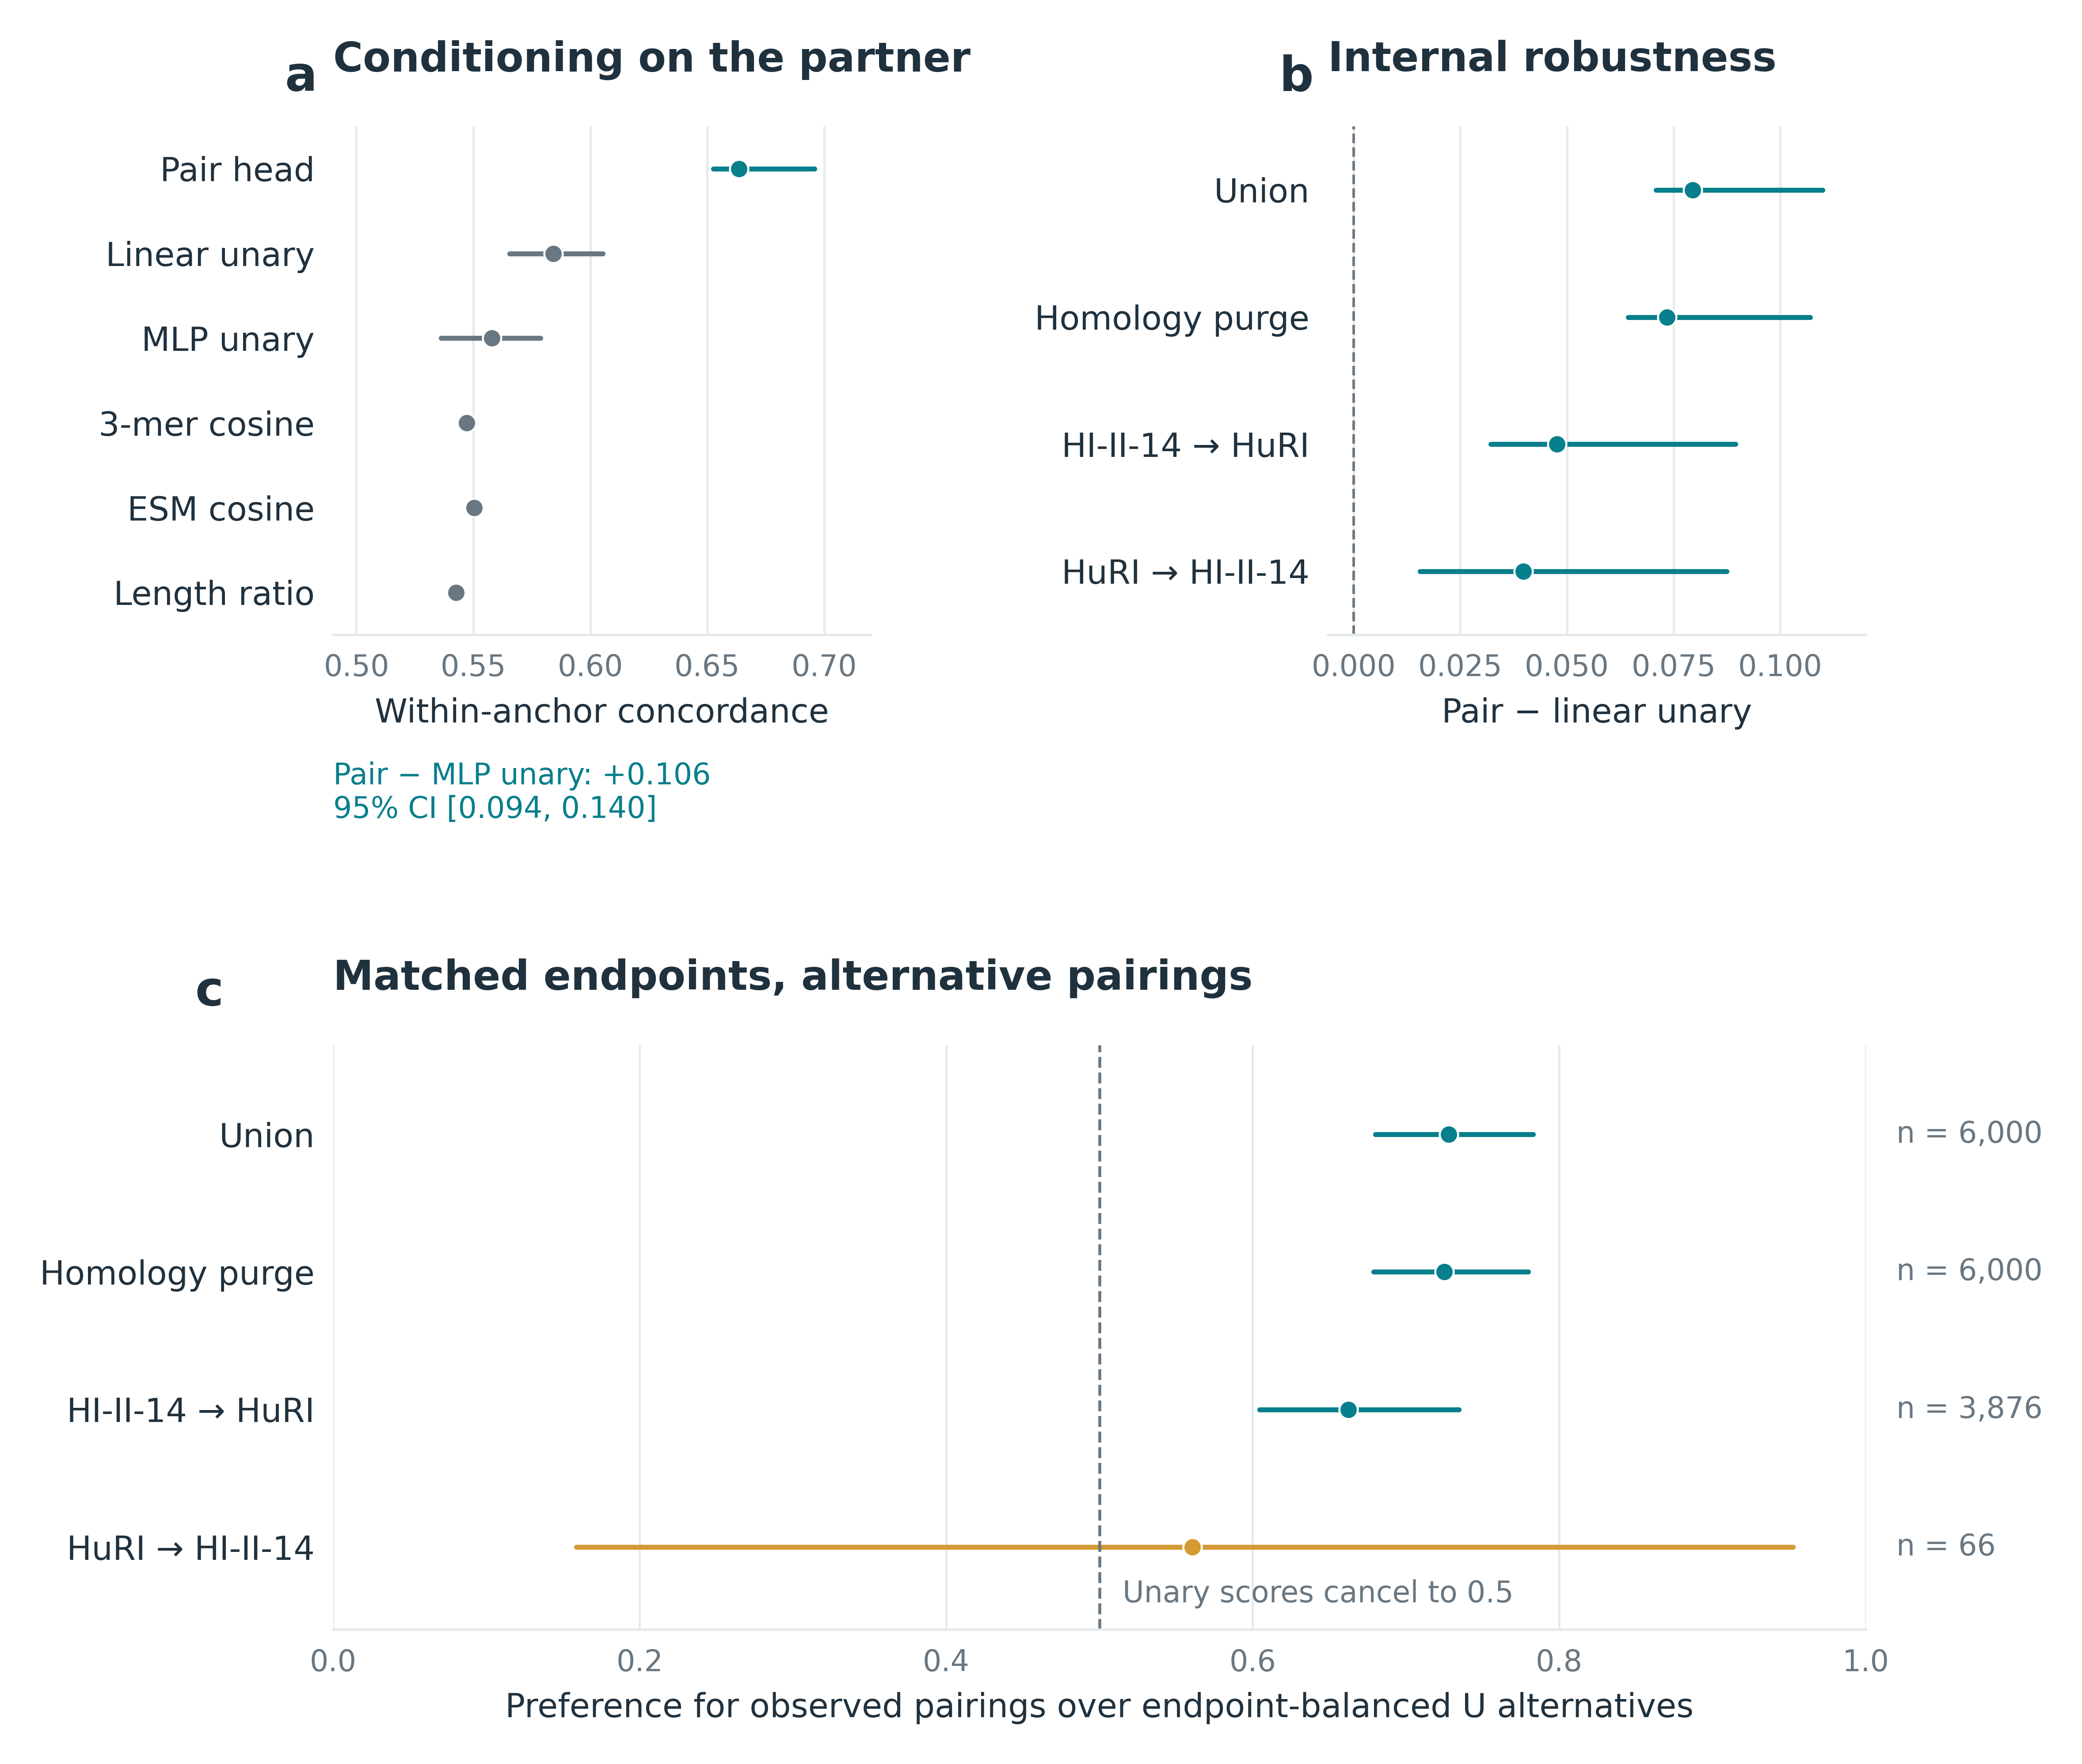

The file beside this chart, header and first rows:
panel, analysis, model, model_id, condition, dataset, metric, estimate, CI_low, CI_high, source_file, source_key, anchors, interval_source_file, interval_source_key, pair_concordance, unary_concordance, quartets, valid_bootstrap_replicates
a, partner, pair_linear, pair_linear, Original internal panel, Public-training cross-validation, equal_anchor_concordance, 0.6636, 0.6526, 0.6958, artifacts/results/within_anchor_partner_…, macro_concordance/pair_linear, 3072, , , , , , 
a, partner, endpoint_linear, endpoint_linear, Original internal panel, Public-training cross-validation, equal_anchor_concordance, 0.5842, 0.5654, 0.6054, artifacts/results/within_anchor_partner_…, macro_concordance/endpoint_linear, 3072, artifacts/results/homology_source_challe…, arms/union/model_intervals/endpoint_line…, , , , 
a, partner, endpoint_mlp64, endpoint_mlp64, Original internal panel, Public-training cross-validation, equal_anchor_concordance, 0.5579, 0.5362, 0.5787, artifacts/results/within_anchor_partner_…, macro_concordance/endpoint_mlp64, 3072, , , , , , 
a, partner, kmer3_cosine, kmer3_cosine, Original internal panel, Public-training cross-validation, equal_anchor_concordance, 0.5471, , , artifacts/results/within_anchor_partner_…, macro_concordance/kmer3_cosine, 3072, , , , , , 
a, partner, pooled_cosine, pooled_cosine, Original internal panel, Public-training cross-validation, equal_anchor_concordance, 0.5503, , , artifacts/results/within_anchor_partner_…, macro_concordance/pooled_cosine, 3072, , , , , , 
a, partner, length_ratio, length_ratio, Original internal panel, Public-training cross-validation, equal_anchor_concordance, 0.5427, , , artifacts/results/within_anchor_partner_…, macro_concordance/length_ratio, 3072, , , , , , 
a_difference, partner, pair_linear − endpoint_mlp64, pair_linear − endpoint_mlp64, Original internal panel, Public-training cross-validation, paired_difference, 0.1057, 0.09373, 0.1396, artifacts/results/within_anchor_partner_…, primary_delta, 3072, , , , , , 
b, homology, pair_linear − endpoint_linear, pair_linear − endpoint_linear, hi_to_huri, Public-training cross-validation, paired_difference, 0.04769, 0.0321, 0.08946, artifacts/results/homology_source_challe…, arms/hi_to_huri/deltas/endpoint_linear, 2657, , , 0.5934, 0.5458, , 
c, homology, pair_linear, pair_linear, hi_to_huri, Public-training cross-validation, quartet_preference, 0.6625, 0.6044, 0.7346, artifacts/results/homology_source_challe…, arms/hi_to_huri/quartet, , , , , , 3876, 2000
b, homology, pair_linear − endpoint_linear, pair_linear − endpoint_linear, huri_to_hi, Public-training cross-validation, paired_difference, 0.03981, 0.0156, 0.08746, artifacts/results/homology_source_challe…, arms/huri_to_hi/deltas/endpoint_linear, 716, , , 0.6232, 0.5834, , 
c, homology, pair_linear, pair_linear, huri_to_hi, Public-training cross-validation, quartet_preference, 0.5606, 0.1587, 0.9525, artifacts/results/homology_source_challe…, arms/huri_to_hi/quartet, , , , , , 66, 1998
b, homology, pair_linear − endpoint_linear, pair_linear − endpoint_linear, purged20, Public-training cross-validation, paired_difference, 0.07349, 0.06437, 0.107, artifacts/results/homology_source_challe…, arms/purged20/deltas/endpoint_linear, 3072, , , 0.6574, 0.5839, , 
c, homology, pair_linear, pair_linear, purged20, Public-training cross-validation, quartet_preference, 0.7252, 0.6789, 0.7797, artifacts/results/homology_source_challe…, arms/purged20/quartet, , , , , , 6000, 2000
b, homology, pair_linear − endpoint_linear, pair_linear − endpoint_linear, union, Public-training cross-validation, paired_difference, 0.07941, 0.07084, 0.1099, artifacts/results/homology_source_challe…, arms/union/deltas/endpoint_linear, 3072, , , 0.6636, 0.5842, , 
c, homology, pair_linear, pair_linear, union, Public-training cross-validation, quartet_preference, 0.7278, 0.6802, 0.783, artifacts/results/homology_source_challe…, arms/union/quartet, , , , , , 6000, 2000
